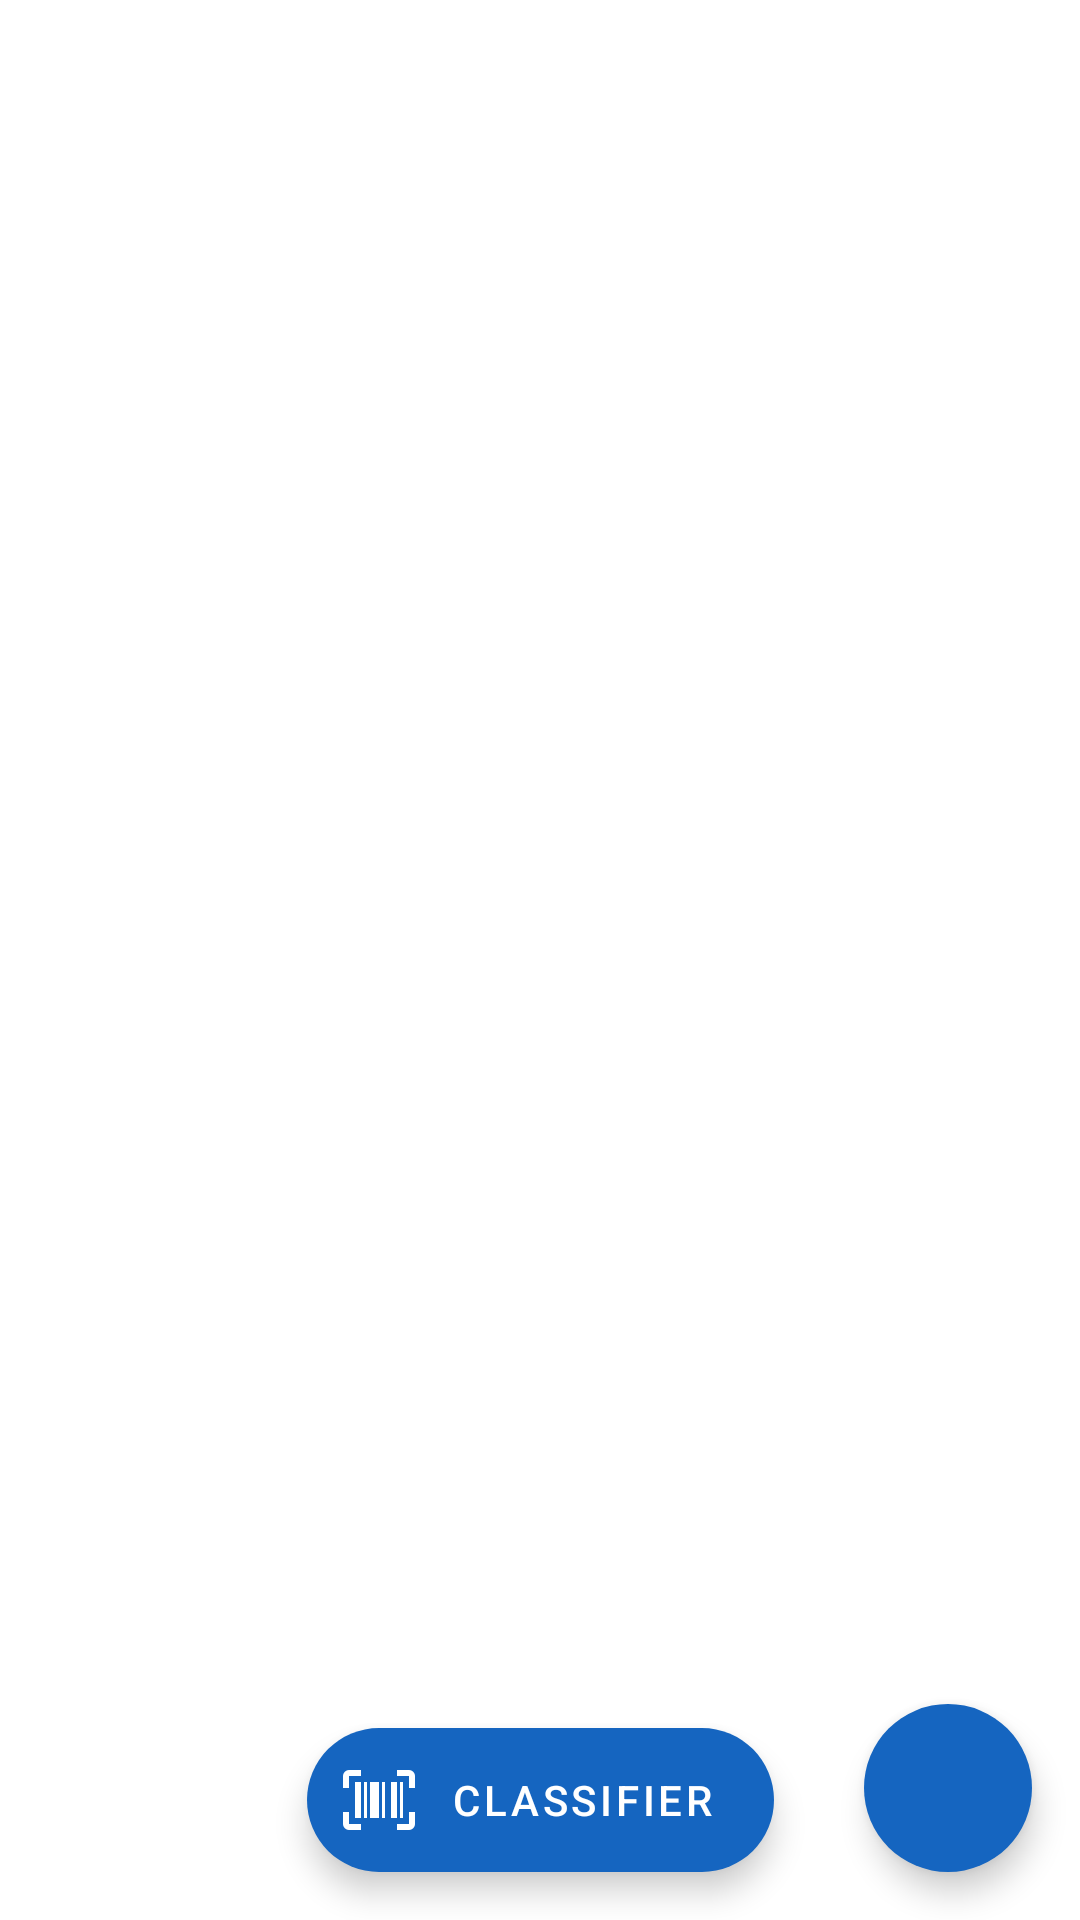

Android layout source for this screen:
<!-- AndroidManifest.xml: application theme Theme.ConcoursFR2I -->
<!-- res/layout/fragment_second.xml -->
<?xml version="1.0" encoding="utf-8"?>
<androidx.constraintlayout.widget.ConstraintLayout xmlns:android="http://schemas.android.com/apk/res/android"
    xmlns:app="http://schemas.android.com/apk/res-auto"
    xmlns:tools="http://schemas.android.com/tools"
    android:layout_width="match_parent"
    android:layout_height="match_parent"
    tools:context=".Fragments.SecondFragment">

    <ImageView
        android:id="@+id/image_captured"
        android:layout_width="match_parent"
        android:layout_height="match_parent"
        android:scaleType="centerCrop"/>

    <com.google.android.material.floatingactionbutton.ExtendedFloatingActionButton
        android:id="@+id/button_classify_image"
        android:layout_width="wrap_content"
        android:layout_height="wrap_content"
        android:text="@string/classifier"
        app:layout_constraintBottom_toBottomOf="parent"
        app:layout_constraintStart_toStartOf="parent"
        app:layout_constraintEnd_toEndOf="parent"
        app:icon="@drawable/barcode_scan"
        android:layout_margin="@dimen/fab_margin"/>

    <com.google.android.material.floatingactionbutton.FloatingActionButton
        android:id="@+id/fab_action_share_content"
        android:layout_width="wrap_content"
        android:layout_height="wrap_content"
        app:layout_constraintEnd_toEndOf="parent"
        app:layout_constraintBottom_toBottomOf="parent"
        app:borderWidth="0dp"
        android:layout_margin="@dimen/fab_margin"
        android:src="@drawable/ic_baseline_share_24"/>

</androidx.constraintlayout.widget.ConstraintLayout>
<!-- resources referenced by this layout -->
<resources>
  <dimen name="fab_margin">16dp</dimen>
  <!-- drawable barcode_scan (drawable) -->
  <vector xmlns:android="http://schemas.android.com/apk/res/android"
      android:height="24dp"
      android:width="24dp"
      android:viewportWidth="24"
      android:viewportHeight="24">
      <path android:fillColor="#FFF" android:pathData="M4,6H6V18H4V6M7,6H8V18H7V6M9,6H12V18H9V6M13,6H14V18H13V6M16,6H18V18H16V6M19,6H20V18H19V6M2,4V8H0V4A2,2 0 0,1 2,2H6V4H2M22,2A2,2 0 0,1 24,4V8H22V4H18V2H22M2,16V20H6V22H2A2,2 0 0,1 0,20V16H2M22,20V16H24V20A2,2 0 0,1 22,22H18V20H22Z" />
  </vector>
  <string name="classifier">Classifier</string>
  <style name="Theme.ConcoursFR2I" parent="Theme.MaterialComponents.DayNight.DarkActionBar">
          
          <item name="colorPrimary">@color/color_primary</item>
          <item name="colorPrimaryDark">@color/color_primary_dark</item>
          <item name="colorPrimaryVariant">@color/color_primary_light</item>
          <item name="colorOnPrimary">@color/color_on_primary</item>
          
          <item name="colorSecondary">@color/color_secondary</item>
          <item name="colorSecondaryVariant">@color/color_secondary_light</item>
          <item name="colorOnSecondary">@color/color_on_primary</item>
  
      </style>
  <color name="color_primary">#1976d2</color>
  <color name="color_primary_dark">#004ba0</color>
  <color name="color_primary_light">#63a4ff</color>
  <color name="color_on_primary">#FFF</color>
  <color name="color_secondary">#1565c0</color>
  <color name="color_secondary_light">#5e92f3</color>
</resources>
